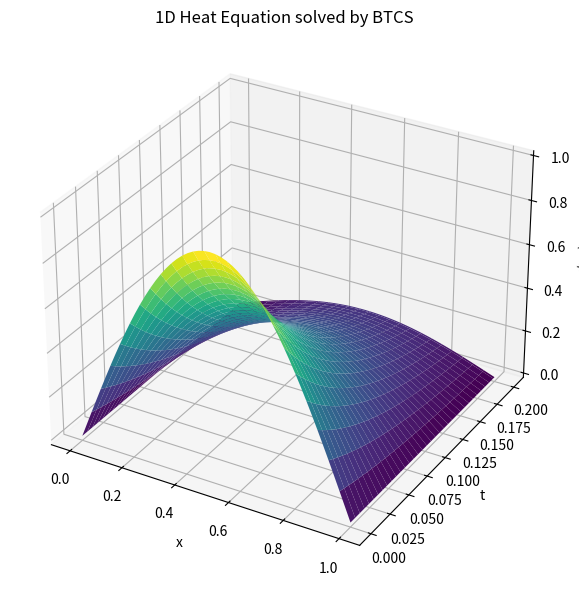

The script that saved this image:
import matplotlib.pyplot as plt
import numpy as np

# -----------------------------
# Problem parameters
# -----------------------------
L = 1.0  # domain length
alpha = 1.0  # thermal diffusivity
T = 0.2  # final time

Nx = 50  # number of spatial intervals
Nt = 100  # number of time steps

u_left = 0.0  # boundary condition at x = 0
u_right = 0.0  # boundary condition at x = L


# -----------------------------
# Grid
# -----------------------------
dx = L / Nx
dt = T / Nt

x = np.linspace(0, L, Nx + 1)
t = np.linspace(0, T, Nt + 1)

r = alpha * dt / dx**2


# -----------------------------
# Initial condition
# -----------------------------
u = np.zeros((Nt + 1, Nx + 1))

u[0, :] = np.sin(np.pi * x)

# Apply boundary conditions
u[:, 0] = u_left
u[:, -1] = u_right


# -----------------------------
# Build BTCS matrix
# -----------------------------
# We solve only for the interior points:
# x_1, x_2, ..., x_{Nx-1}
N_interior = Nx - 1

A = np.zeros((N_interior, N_interior))

for i in range(N_interior):
    A[i, i] = 1 + 2 * r

    if i > 0:
        A[i, i - 1] = -r

    if i < N_interior - 1:
        A[i, i + 1] = -r


# -----------------------------
# Time stepping
# -----------------------------
for n in range(Nt):
    b = u[n, 1:-1].copy()

    # Add boundary condition contributions
    b[0] += r * u_left
    b[-1] += r * u_right

    # Solve linear system
    u[n + 1, 1:-1] = np.linalg.solve(A, b)


# -----------------------------
# Plot solution
# -----------------------------
X, T_grid = np.meshgrid(x, t)

fig = plt.figure(figsize=(9, 6))
ax = fig.add_subplot(111, projection="3d")

ax.plot_surface(X, T_grid, u, cmap="viridis")

ax.set_xlabel("x")
ax.set_ylabel("t")
ax.set_zlabel("u(x,t)")
ax.set_title("1D Heat Equation solved by BTCS")

plt.tight_layout()
plt.show()
 
